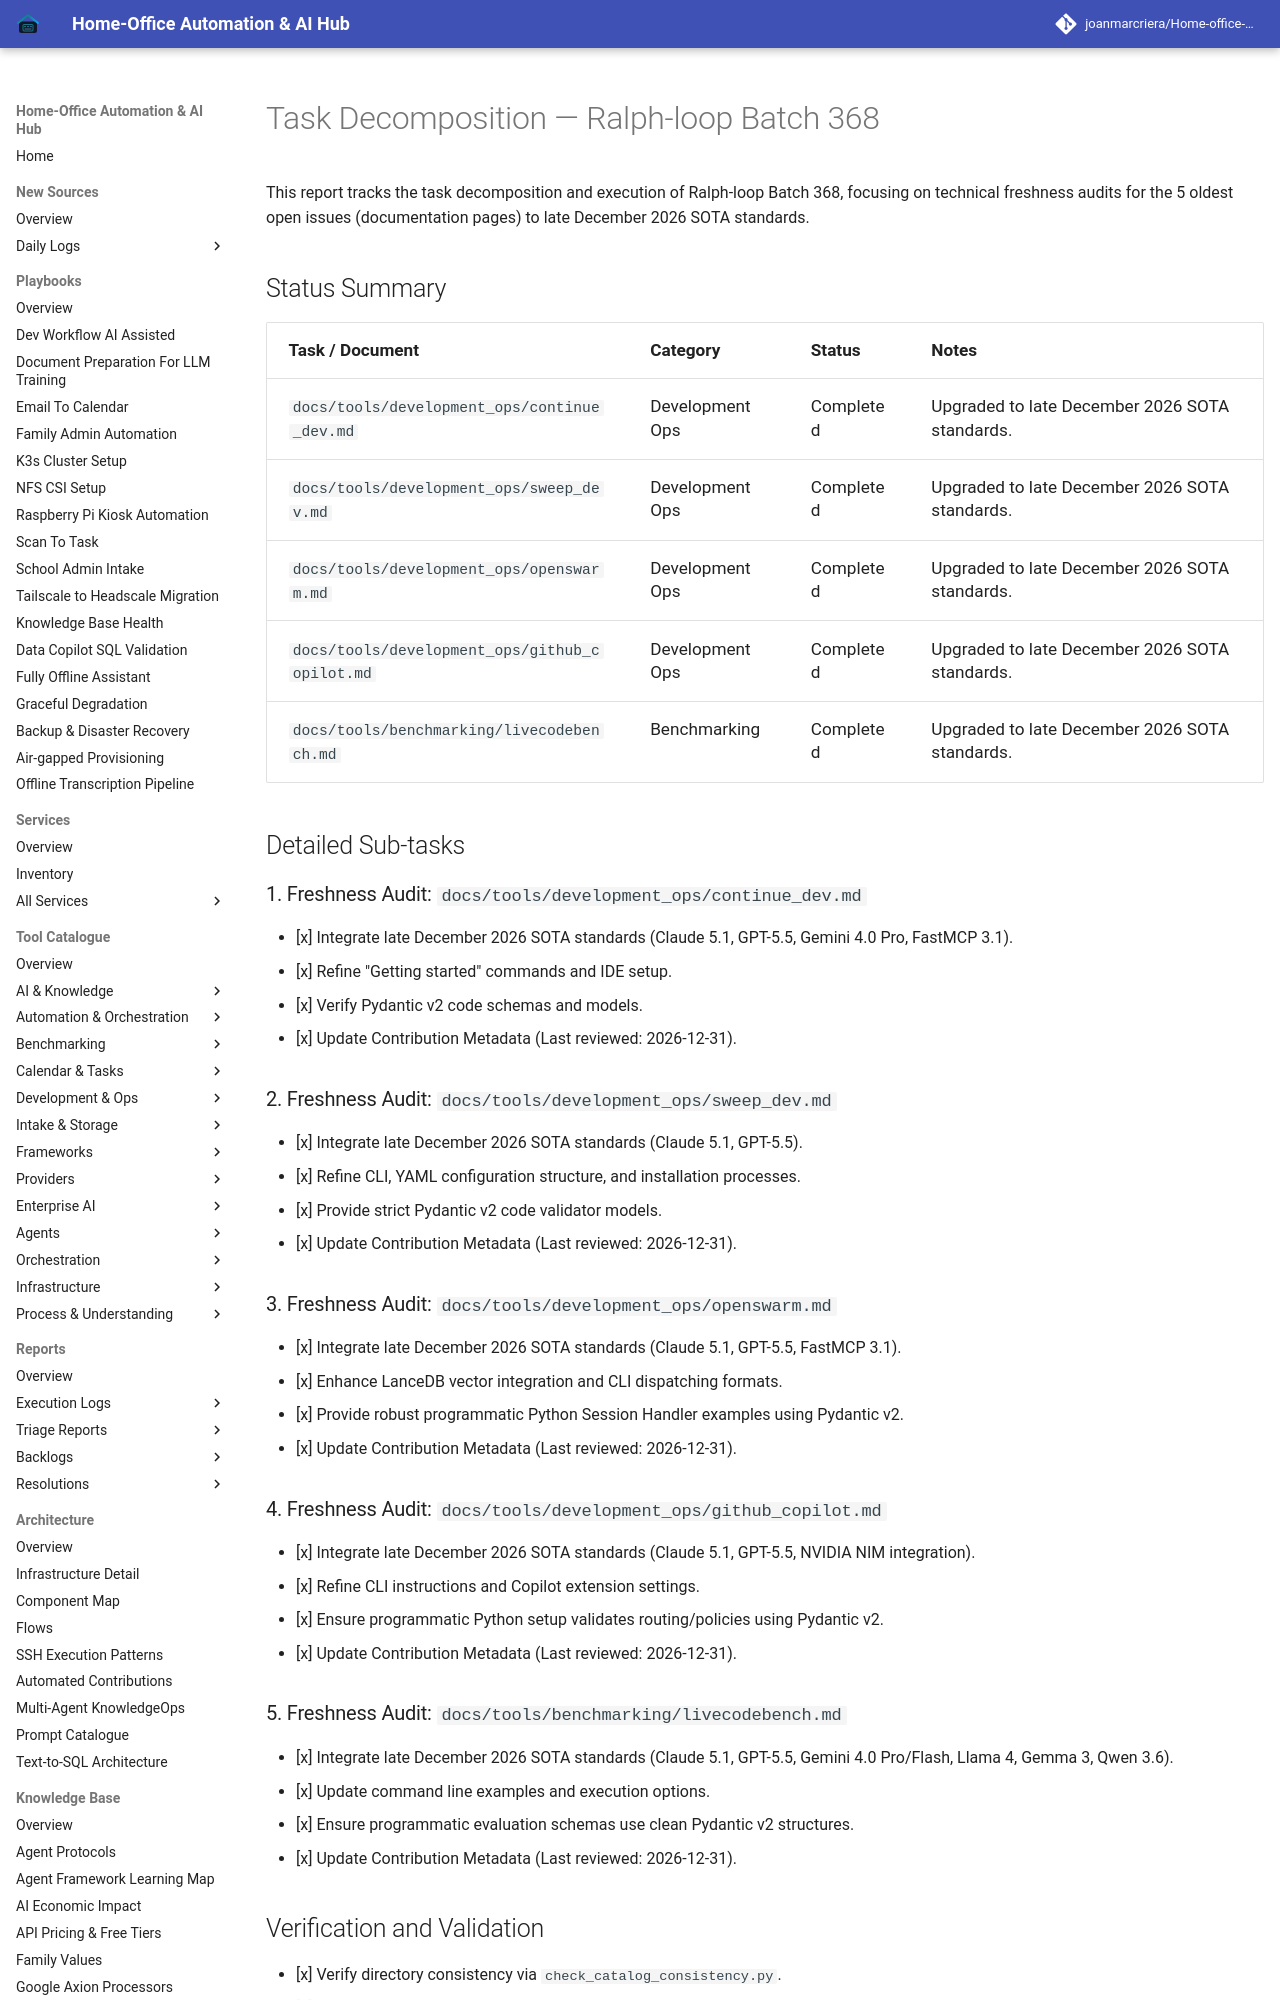

repository: joanmarcriera/Home-office-automations · page: reports/task-decomposition-batch-368/index.html · generator: mkdocs

# Task Decomposition — Ralph-loop Batch 368

This report tracks the task decomposition and execution of Ralph-loop Batch 368, focusing on technical freshness audits for the 5 oldest open issues (documentation pages) to late December 2026 SOTA standards.

## Status Summary

| Task / Document | Category | Status | Notes |
| :--- | :--- | :--- | :--- |
| `docs/tools/development_ops/continue_dev.md` | Development Ops | Completed | Upgraded to late December 2026 SOTA standards. |
| `docs/tools/development_ops/sweep_dev.md` | Development Ops | Completed | Upgraded to late December 2026 SOTA standards. |
| `docs/tools/development_ops/openswarm.md` | Development Ops | Completed | Upgraded to late December 2026 SOTA standards. |
| `docs/tools/development_ops/github_copilot.md` | Development Ops | Completed | Upgraded to late December 2026 SOTA standards. |
| `docs/tools/benchmarking/livecodebench.md` | Benchmarking | Completed | Upgraded to late December 2026 SOTA standards. |

## Detailed Sub-tasks

### 1. Freshness Audit: `docs/tools/development_ops/continue_dev.md`
- [x] Integrate late December 2026 SOTA standards (Claude 5.1, GPT-5.5, Gemini 4.0 Pro, FastMCP 3.1).
- [x] Refine "Getting started" commands and IDE setup.
- [x] Verify Pydantic v2 code schemas and models.
- [x] Update Contribution Metadata (Last reviewed: 2026-12-31).

### 2. Freshness Audit: `docs/tools/development_ops/sweep_dev.md`
- [x] Integrate late December 2026 SOTA standards (Claude 5.1, GPT-5.5).
- [x] Refine CLI, YAML configuration structure, and installation processes.
- [x] Provide strict Pydantic v2 code validator models.
- [x] Update Contribution Metadata (Last reviewed: 2026-12-31).
